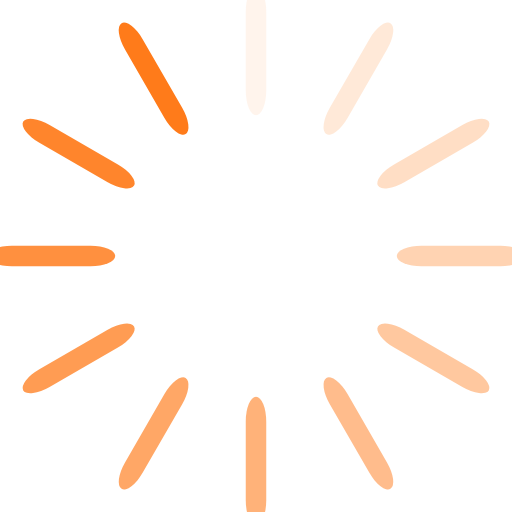
t = 0.00 s
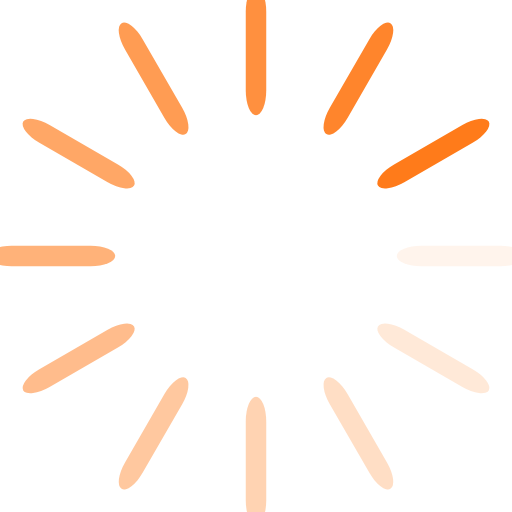
t = 0.25 s
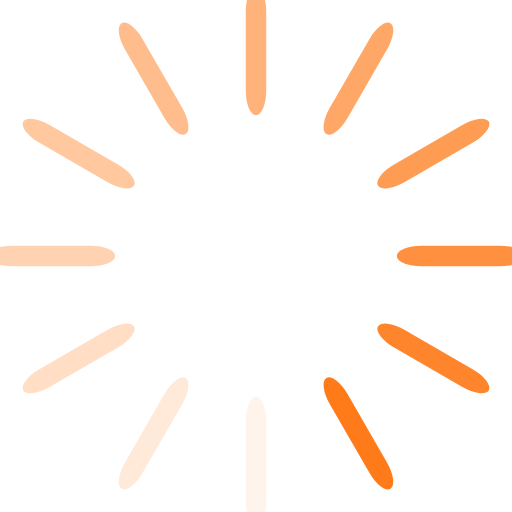
t = 0.50 s
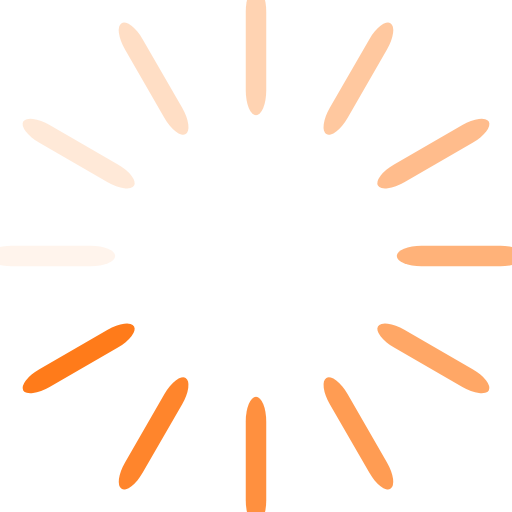
t = 0.75 s

The animated SVG that drew these frames (rendered in a browser with its animation timeline set to each time). Animation: 12 SMIL elements (animate=12); one cycle of 1.00 s, repeats indefinitely.

<svg class="lds-spinner" width="60px"  height="60px"  xmlns="http://www.w3.org/2000/svg" xmlns:xlink="http://www.w3.org/1999/xlink" viewBox="0 0 100 100" preserveAspectRatio="xMidYMid" style="background: none;"><g transform="rotate(0 50 50)">
  <rect x="48" y="-2.5" rx="4.8" ry="-0.25" width="4" height="25" fill="#ff7b1a">
    <animate attributeName="opacity" values="1;0" times="0;1" dur="1s" begin="-0.9166666666666666s" repeatCount="indefinite"></animate>
  </rect>
</g><g transform="rotate(30 50 50)">
  <rect x="48" y="-2.5" rx="4.8" ry="-0.25" width="4" height="25" fill="#ff7b1a">
    <animate attributeName="opacity" values="1;0" times="0;1" dur="1s" begin="-0.8333333333333334s" repeatCount="indefinite"></animate>
  </rect>
</g><g transform="rotate(60 50 50)">
  <rect x="48" y="-2.5" rx="4.8" ry="-0.25" width="4" height="25" fill="#ff7b1a">
    <animate attributeName="opacity" values="1;0" times="0;1" dur="1s" begin="-0.75s" repeatCount="indefinite"></animate>
  </rect>
</g><g transform="rotate(90 50 50)">
  <rect x="48" y="-2.5" rx="4.8" ry="-0.25" width="4" height="25" fill="#ff7b1a">
    <animate attributeName="opacity" values="1;0" times="0;1" dur="1s" begin="-0.6666666666666666s" repeatCount="indefinite"></animate>
  </rect>
</g><g transform="rotate(120 50 50)">
  <rect x="48" y="-2.5" rx="4.8" ry="-0.25" width="4" height="25" fill="#ff7b1a">
    <animate attributeName="opacity" values="1;0" times="0;1" dur="1s" begin="-0.5833333333333334s" repeatCount="indefinite"></animate>
  </rect>
</g><g transform="rotate(150 50 50)">
  <rect x="48" y="-2.5" rx="4.8" ry="-0.25" width="4" height="25" fill="#ff7b1a">
    <animate attributeName="opacity" values="1;0" times="0;1" dur="1s" begin="-0.5s" repeatCount="indefinite"></animate>
  </rect>
</g><g transform="rotate(180 50 50)">
  <rect x="48" y="-2.5" rx="4.8" ry="-0.25" width="4" height="25" fill="#ff7b1a">
    <animate attributeName="opacity" values="1;0" times="0;1" dur="1s" begin="-0.4166666666666667s" repeatCount="indefinite"></animate>
  </rect>
</g><g transform="rotate(210 50 50)">
  <rect x="48" y="-2.5" rx="4.8" ry="-0.25" width="4" height="25" fill="#ff7b1a">
    <animate attributeName="opacity" values="1;0" times="0;1" dur="1s" begin="-0.3333333333333333s" repeatCount="indefinite"></animate>
  </rect>
</g><g transform="rotate(240 50 50)">
  <rect x="48" y="-2.5" rx="4.8" ry="-0.25" width="4" height="25" fill="#ff7b1a">
    <animate attributeName="opacity" values="1;0" times="0;1" dur="1s" begin="-0.25s" repeatCount="indefinite"></animate>
  </rect>
</g><g transform="rotate(270 50 50)">
  <rect x="48" y="-2.5" rx="4.8" ry="-0.25" width="4" height="25" fill="#ff7b1a">
    <animate attributeName="opacity" values="1;0" times="0;1" dur="1s" begin="-0.16666666666666666s" repeatCount="indefinite"></animate>
  </rect>
</g><g transform="rotate(300 50 50)">
  <rect x="48" y="-2.5" rx="4.8" ry="-0.25" width="4" height="25" fill="#ff7b1a">
    <animate attributeName="opacity" values="1;0" times="0;1" dur="1s" begin="-0.08333333333333333s" repeatCount="indefinite"></animate>
  </rect>
</g><g transform="rotate(330 50 50)">
  <rect x="48" y="-2.5" rx="4.8" ry="-0.25" width="4" height="25" fill="#ff7b1a">
    <animate attributeName="opacity" values="1;0" times="0;1" dur="1s" begin="0s" repeatCount="indefinite"></animate>
  </rect>
</g></svg>
